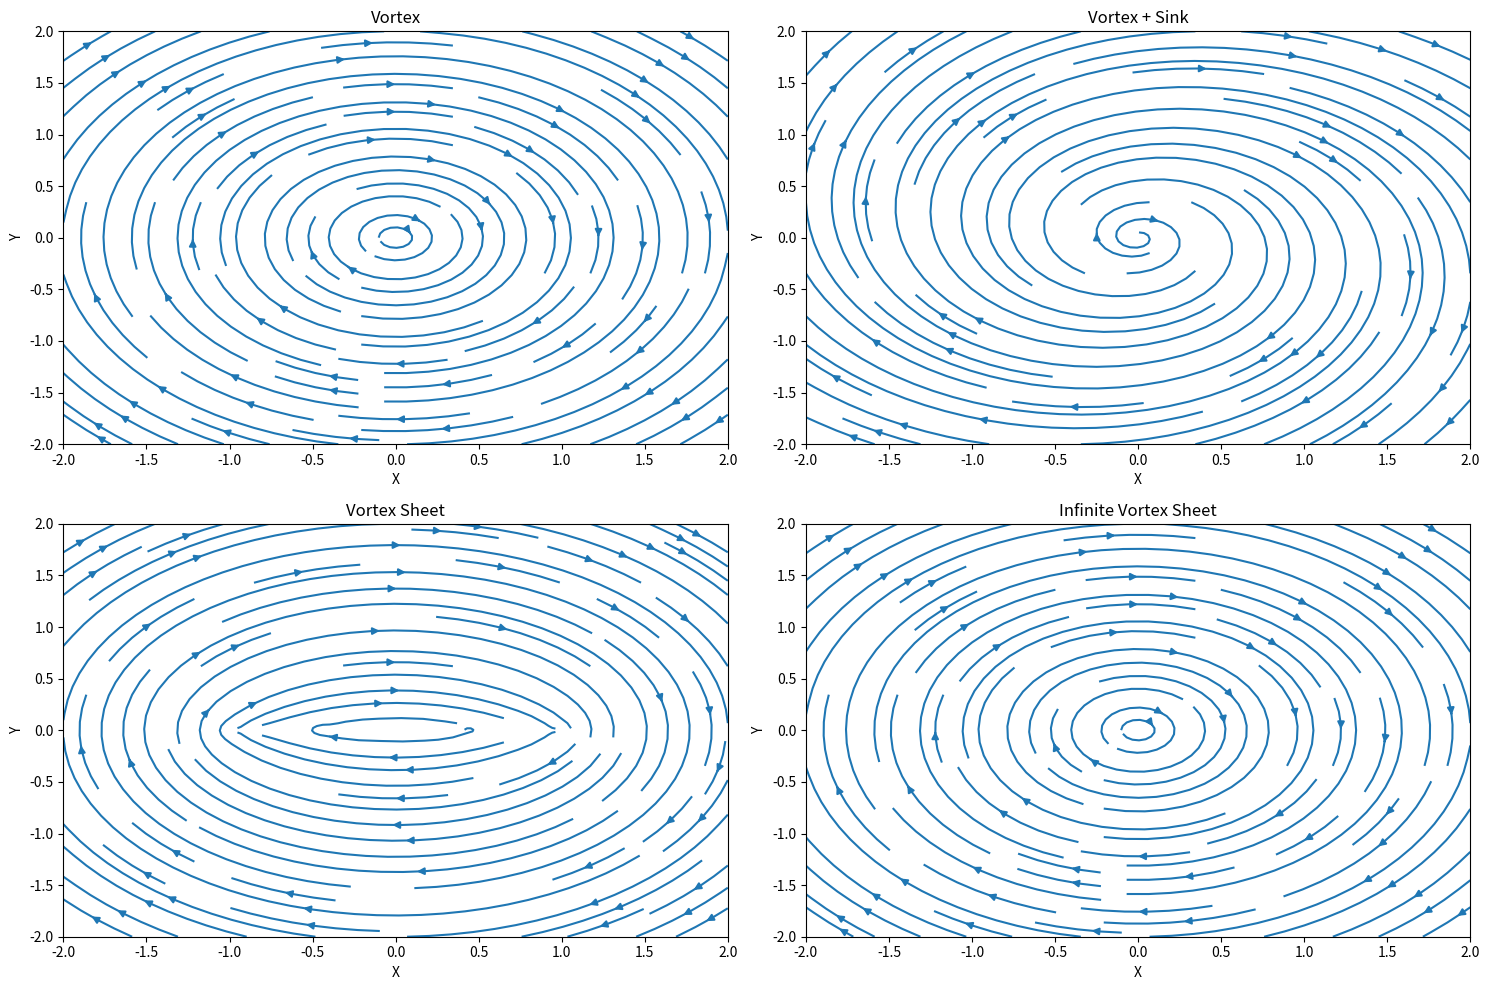

Python code for this plot:
### Project 4 ###

### Imports ###
import numpy as np
import matplotlib.pyplot as plt



############################################################


### Problem 1 - Vortex Potentiel Flow ###

# Set up grid
x = np.linspace(-2, 2, 100)
y = np.linspace(-2, 2, 100)
X, Y = np.meshgrid(x, y)

# Define functions for potential flow
def vortex(strength, xv, yv, X, Y):
    u = +strength/(2*np.pi) * (Y - yv) / ((X - xv)**2 + (Y - yv)**2)
    v = -strength/(2*np.pi) * (X - xv) / ((X - xv)**2 + (Y - yv)**2)
    return u, v

def sink(strength, xs, ys, X, Y):
    u = -strength/(2*np.pi) * (X - xs) / ((X - xs)**2 + (Y - ys)**2)
    v = -strength/(2*np.pi) * (Y - ys) / ((X - xs)**2 + (Y - ys)**2)
    return u, v

# Vortex
gamma = 5.0
u_vortex, v_vortex = vortex(gamma, 0, 0, X, Y)

# Vortex + Sink
lambda_ = -1
u_vortex_sink, v_vortex_sink = vortex(gamma, 0, 0, X, Y)
u_vortex_sink += sink(lambda_, 0, 0, X, Y)[0]
v_vortex_sink += sink(lambda_, 0, 0, X, Y)[1]

# Vortex Sheet
n_vortices = 12
xv_sheet = np.linspace(-1, 1, n_vortices)
gamma_sheet = np.full(n_vortices, gamma)
u_vortex_sheet, v_vortex_sheet = 0, 0
for i in range(n_vortices):
    u_i, v_i = vortex(gamma_sheet[i], xv_sheet[i], 0, X, Y)
    u_vortex_sheet += u_i
    v_vortex_sheet += v_i

# Infinite Vortex Sheet
u_inf_vortex_sheet, v_inf_vortex_sheet = vortex(gamma, 0, 0, X, Y)

# Plotting
plt.figure(figsize=(15, 10))

# Vortex
plt.subplot(2, 2, 1)
plt.streamplot(X, Y, u_vortex, v_vortex)
plt.title('Vortex')
plt.xlabel('X')
plt.ylabel('Y')

# Vortex + Sink
plt.subplot(2, 2, 2)
plt.streamplot(X, Y, u_vortex_sink, v_vortex_sink)
plt.title('Vortex + Sink')
plt.xlabel('X')
plt.ylabel('Y')

# Vortex Sheet
plt.subplot(2, 2, 3)
plt.streamplot(X, Y, u_vortex_sheet, v_vortex_sheet)
plt.title('Vortex Sheet')
plt.xlabel('X')
plt.ylabel('Y')

# Infinite Vortex Sheet
plt.subplot(2, 2, 4)
plt.streamplot(X, Y, u_inf_vortex_sheet, v_inf_vortex_sheet)
plt.title('Infinite Vortex Sheet')
plt.xlabel('X')
plt.ylabel('Y')

plt.tight_layout()
plt.show()

################################################################################



### Problem 2 - Vortex Panel Method ###











#################################################################################



### Problem 3 - Calculating Lift using Circulation










#################################################################################